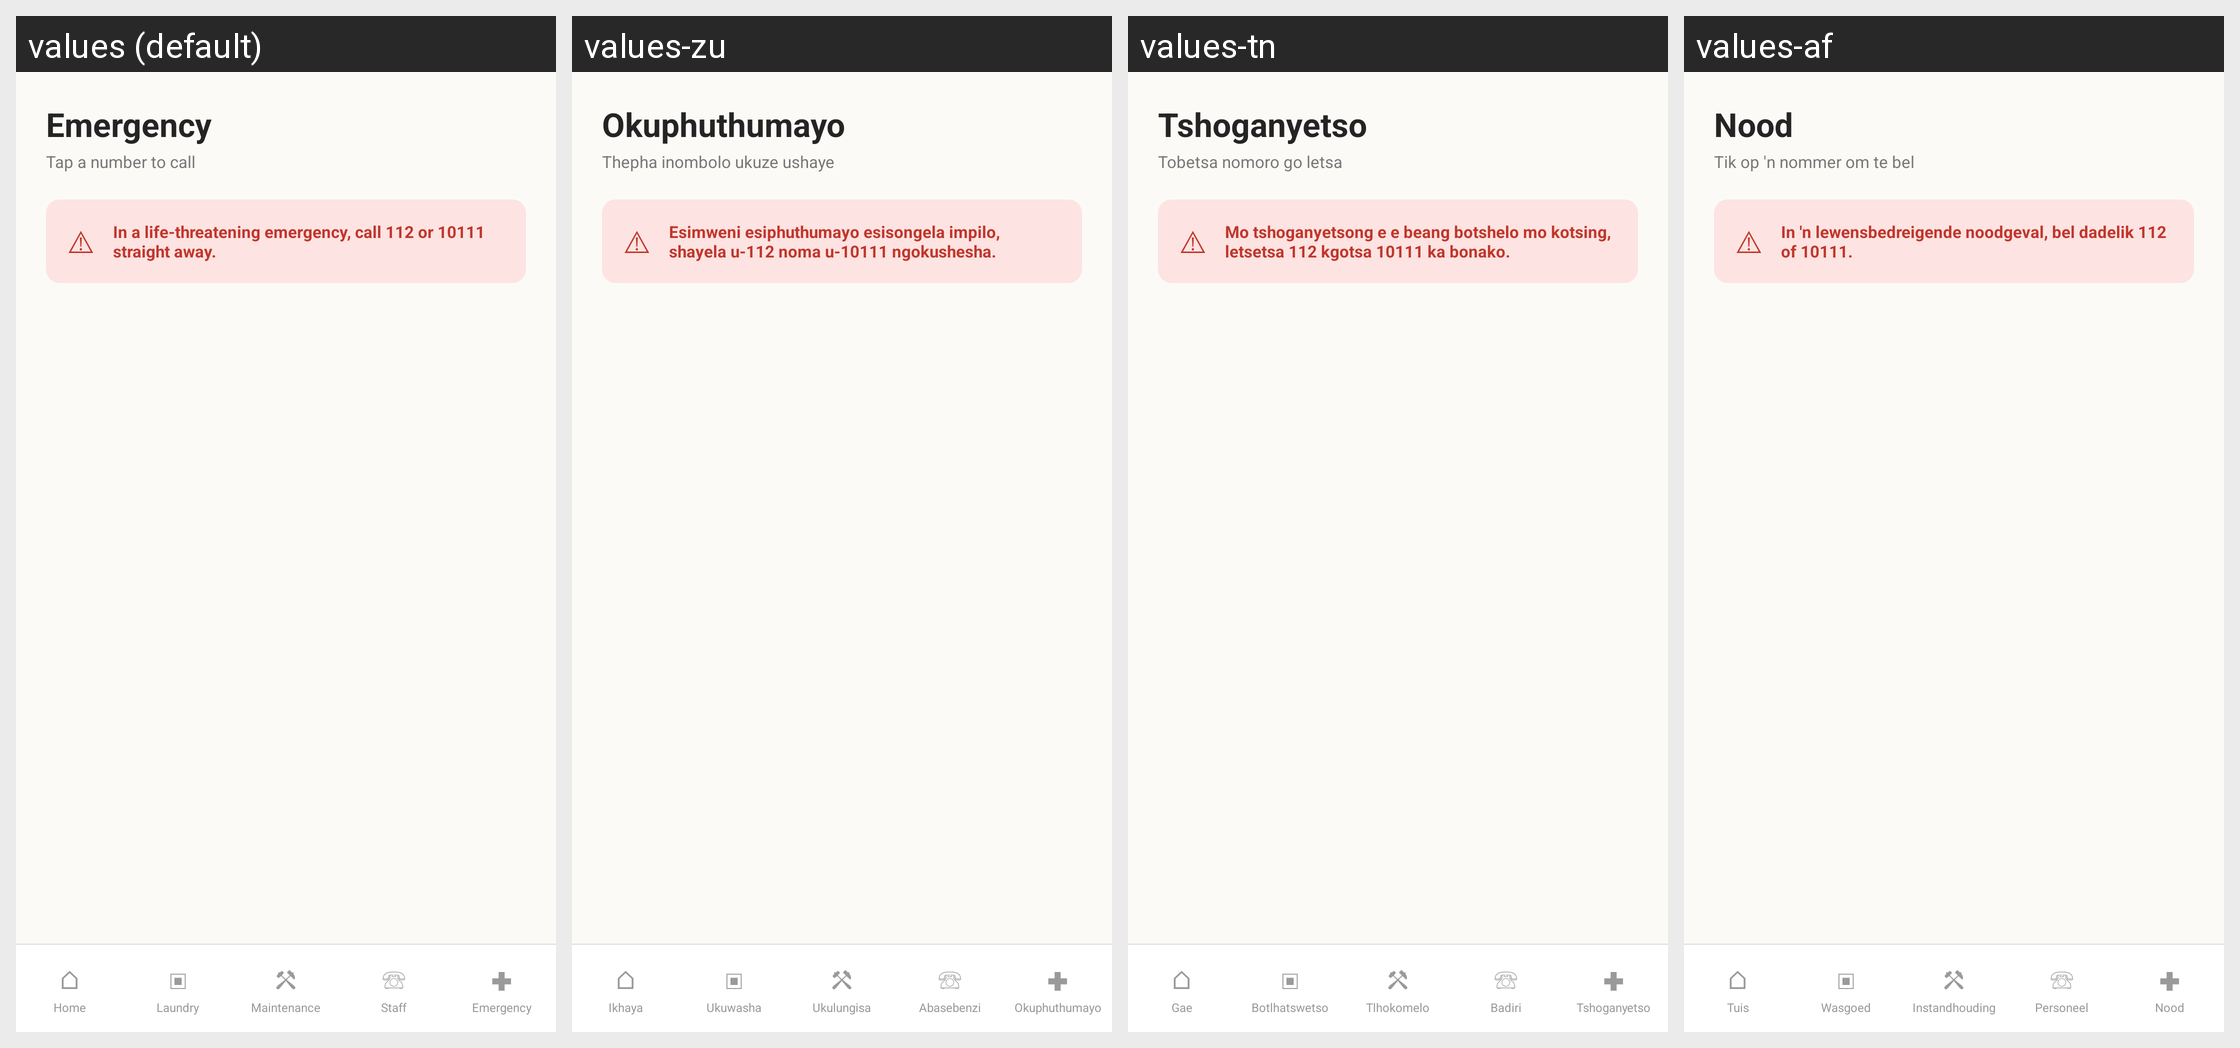

Locale-by-locale string values for the Android screen shown in this grid:
Android screen res/layout/emergency.xml rendered under 4 locales, left to right: values (default), values-zu, values-tn, values-af. Device: Nexus 5 (rendered at 1080×1920; each locale shown at half size, 540×960, under a caption strip naming it); theme Theme.ResCare.
Strings drawn on this screen, with the default value and each locale's value (text and hints the layout hard-codes, and strings that could not be matched under every locale, appear in the picture but are not listed):

nav_emergency
  values: Emergency
  values-zu: Okuphuthumayo
  values-tn: Tshoganyetso
  values-af: Nood

emergency_subtitle
  values: Tap a number to call
  values-zu: Thepha inombolo ukuze ushaye
  values-tn: Tobetsa nomoro go letsa
  values-af: Tik op 'n nommer om te bel

emergency_note
  values: In a life-threatening emergency, call 112 or 10111 straight away.
  values-zu: Esimweni esiphuthumayo esisongela impilo, shayela u-112 noma u-10111 ngokushesha.
  values-tn: Mo tshoganyetsong e e beang botshelo mo kotsing, letsetsa 112 kgotsa 10111 ka bonako.
  values-af: In 'n lewensbedreigende noodgeval, bel dadelik 112 of 10111.

nav_home
  values: Home
  values-zu: Ikhaya
  values-tn: Gae
  values-af: Tuis

laundry
  values: Laundry
  values-zu: Ukuwasha
  values-tn: Botlhatswetso
  values-af: Wasgoed

maintenance
  values: Maintenance
  values-zu: Ukulungisa
  values-tn: Tlhokomelo
  values-af: Instandhouding

nav_staff
  values: Staff
  values-zu: Abasebenzi
  values-tn: Badiri
  values-af: Personeel
